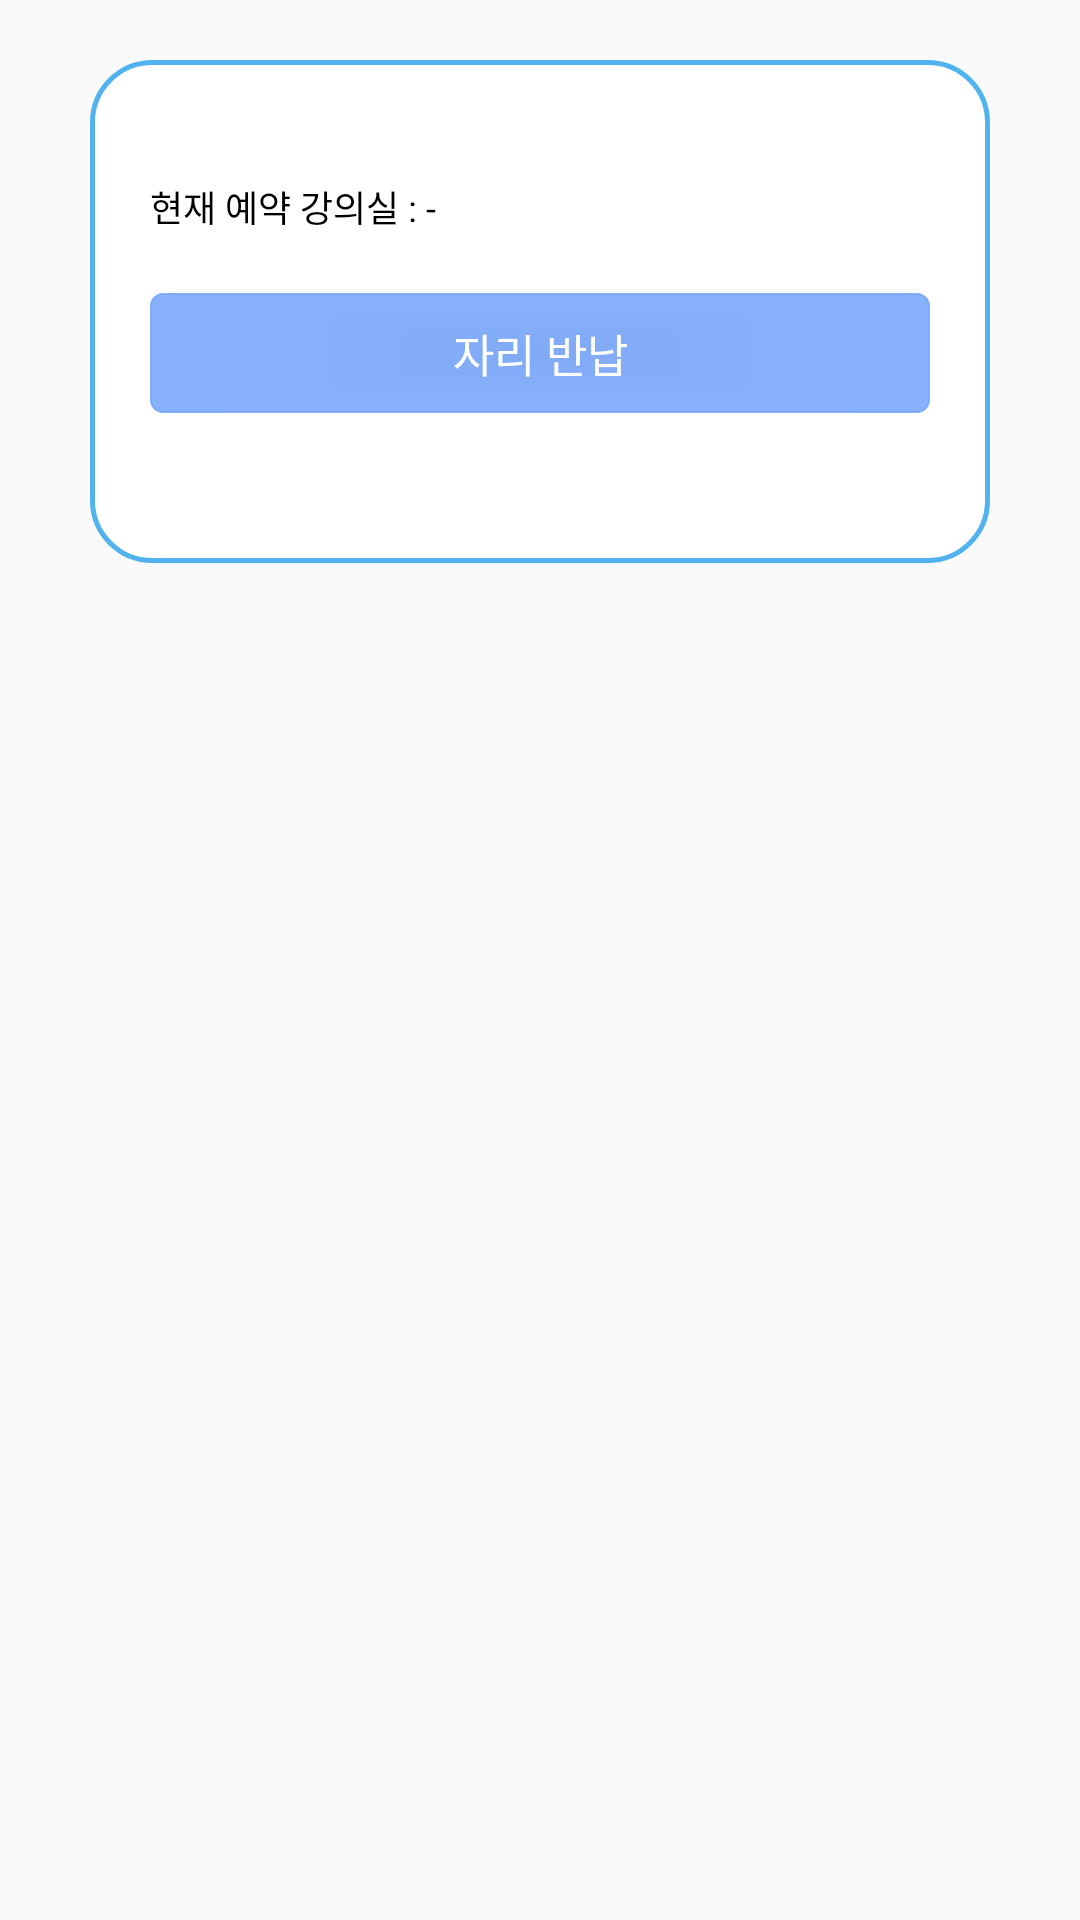

Here is an Android app screen rendered from its layout file. Give the layout XML and the strings, colors and styles it references.
<!-- AndroidManifest.xml: application theme AppTheme -->
<!-- res/layout/fragment_ratio.xml -->
<?xml version="1.0" encoding="utf-8"?>
<ScrollView
    xmlns:android="http://schemas.android.com/apk/res/android" android:layout_width="match_parent"
    android:layout_height="match_parent"
    android:orientation="vertical">
    <LinearLayout
        android:layout_width="match_parent"
        android:layout_height="match_parent"
        android:orientation="vertical"
        >
        <RelativeLayout
            android:layout_marginTop="20dp"
            android:layout_width="wrap_content"
            android:layout_height="wrap_content"
            android:paddingLeft="20dp"
            android:paddingRight="20dp"
            android:paddingTop="30dp"
            android:paddingBottom="50dp"
            android:layout_centerHorizontal="true"
            android:background="@drawable/layout_bubble"
            android:layout_marginHorizontal="30dp"
            >
            <TextView
                android:layout_width="288dp"
                android:layout_height="wrap_content"
                android:text="현재 예약 강의실 : -"
                android:id="@+id/textCurrentLec"
                android:layout_centerHorizontal="true"
                android:layout_marginTop="10dp"
                android:textColor="#000000"
                android:textSize="12sp"
                />
            <Button
                android:text = "자리 반납"
                android:layout_width="300dp"
                android:layout_height="40dp"
                android:textSize="15dp"
                android:id="@+id/btnAway"
                android:textColor="#ffffff"
                android:layout_centerHorizontal="true"
                android:layout_marginTop="20dp"
                android:layout_below="@+id/textCurrentLec"
                android:background="@drawable/button_bubble"
                />
        </RelativeLayout>


    </LinearLayout>
</ScrollView>
<!-- resources referenced by this layout -->
<resources>
  <!-- drawable button_bubble (drawable) -->
  <?xml version="1.0" encoding="utf-8"?>
  <shape xmlns:android="http://schemas.android.com/apk/res/android"
      android:shape="rectangle">
      <solid
          android:color="#DA74A5FD"/>
      <stroke
          android:color="#DA74A5FD"
          android:width="0.5dp"/>
      <corners
          android:radius="4dp"/>
  </shape>
  <!-- drawable layout_bubble (drawable) -->
  <?xml version="1.0" encoding="utf-8"?>
  <shape xmlns:android="http://schemas.android.com/apk/res/android"
      android:shape="rectangle">
      <solid
          android:color="#ffffff"/>
      <stroke
          android:color="@color/colorPrimary"
          android:width="1.5dp"/>
      <corners
          android:radius="20dp"
          />
  </shape>
  <style name="AppTheme" parent="Theme.AppCompat.Light.NoActionBar">
          
          <item name="colorPrimary">@color/colorPrimary</item>
          <item name="colorPrimaryDark">@color/colorPrimaryDark</item>
          <item name="colorAccent">@color/colorAccent</item>
      </style>
  <color name="colorPrimary">#51b2f0</color>
  <color name="colorPrimaryDark">#3588BD</color>
  <color name="colorAccent">#D81B60</color>
</resources>
